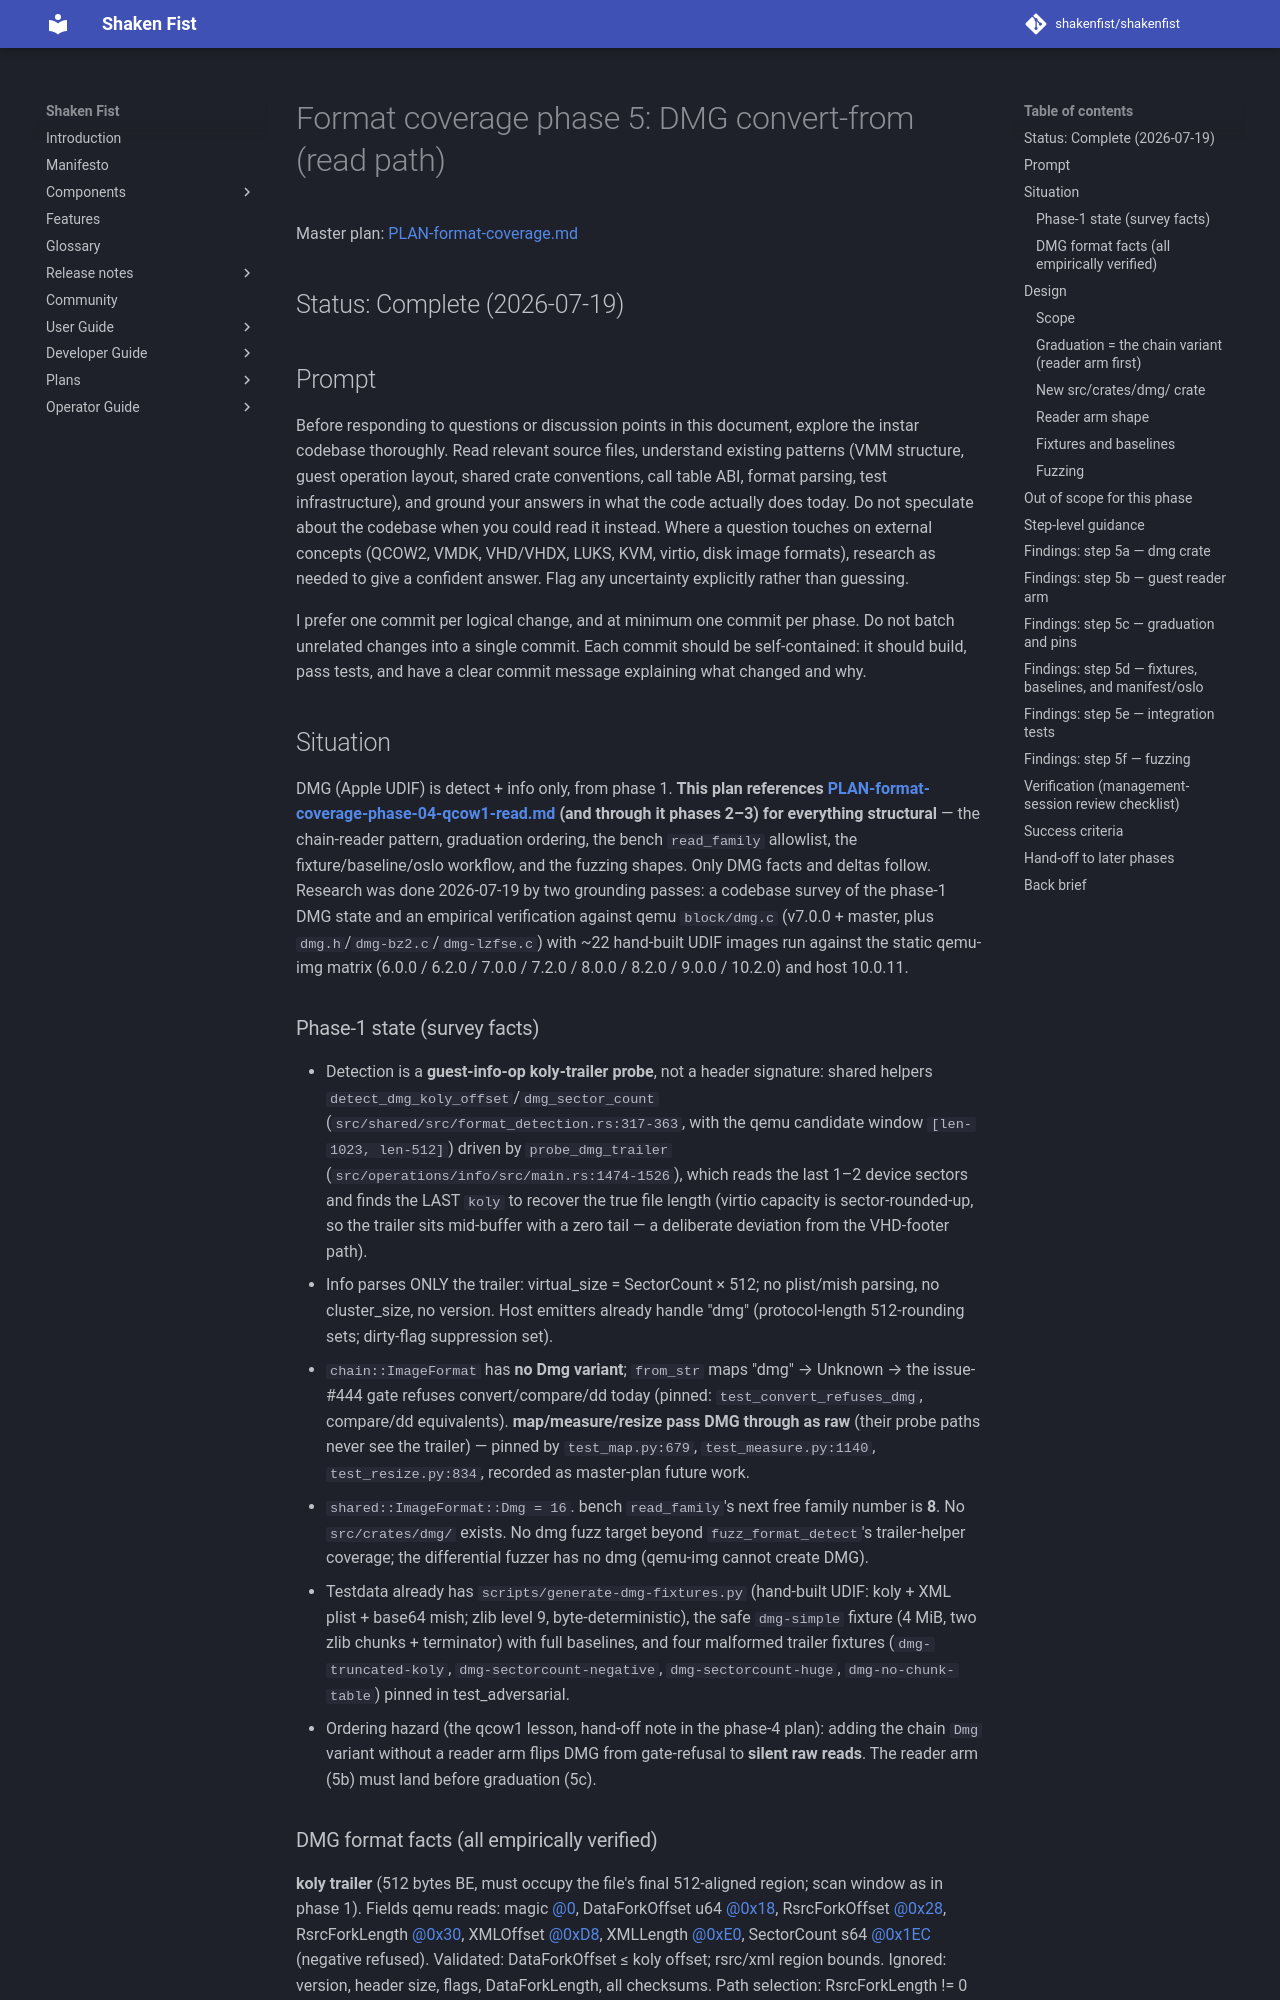

repository: shakenfist/shakenfist · page: components/instar/plans/PLAN-format-coverage-phase-05-dmg-read/index.html · generator: mkdocs

# Format coverage phase 5: DMG convert-from (read path)

Master plan: [PLAN-format-coverage.md](/components/instar/plans/PLAN-format-coverage/)

## Status: Complete (2026-07-19)

## Prompt

Before responding to questions or discussion points in this
document, explore the instar codebase thoroughly. Read relevant
source files, understand existing patterns (VMM structure, guest
operation layout, shared crate conventions, call table ABI,
format parsing, test infrastructure), and ground your answers in
what the code actually does today. Do not speculate about the
codebase when you could read it instead. Where a question touches
on external concepts (QCOW2, VMDK, VHD/VHDX, LUKS, KVM, virtio,
disk image formats), research as needed to give a confident
answer. Flag any uncertainty explicitly rather than guessing.

I prefer one commit per logical change, and at minimum one
commit per phase. Do not batch unrelated changes into a
single commit. Each commit should be self-contained: it
should build, pass tests, and have a clear commit message
explaining what changed and why.

## Situation

DMG (Apple UDIF) is detect + info only, from phase 1. **This
plan references
[PLAN-format-coverage-phase-04-qcow1-read.md](/components/instar/plans/PLAN-format-coverage-phase-04-qcow1-read/)
(and through it phases 2–3) for everything structural** — the
chain-reader pattern, graduation ordering, the bench
`read_family` allowlist, the fixture/baseline/oslo workflow,
and the fuzzing shapes. Only DMG facts and deltas follow.
Research was done 2026-07-19 by two grounding passes: a
codebase survey of the phase-1 DMG state and an empirical
verification against qemu `block/dmg.c` (v7.0.0 + master,
plus `dmg.h`/`dmg-bz2.c`/`dmg-lzfse.c`) with ~22 hand-built
UDIF images run against the static qemu-img matrix (6.0.0 /
6.2.0 / 7.0.0 / 7.2.0 / 8.0.0 / 8.2.0 / 9.0.0 / 10.2.0) and
host 10.0.11.

### Phase-1 state (survey facts)

* Detection is a **guest-info-op koly-trailer probe**, not a
  header signature: shared helpers
  `detect_dmg_koly_offset`/`dmg_sector_count`
  (`src/shared/src/format_detection.rs:317-363`, with the
  qemu candidate window `[len-1023, len-512]`) driven by
  `probe_dmg_trailer`
  (`src/operations/info/src/main.rs:1474-1526`), which reads
  the last 1–2 device sectors and finds the LAST `koly` to
  recover the true file length (virtio capacity is
  sector-rounded-up, so the trailer sits mid-buffer with a
  zero tail — a deliberate deviation from the VHD-footer
  path).
* Info parses ONLY the trailer: virtual_size = SectorCount ×
  512; no plist/mish parsing, no cluster_size, no version.
  Host emitters already handle "dmg" (protocol-length
  512-rounding sets; dirty-flag suppression set).
* `chain::ImageFormat` has **no Dmg variant**; `from_str`
  maps "dmg" → Unknown → the issue-#444 gate refuses
  convert/compare/dd today (pinned:
  `test_convert_refuses_dmg`, compare/dd equivalents).
  **map/measure/resize pass DMG through as raw** (their
  probe paths never see the trailer) — pinned by
  `test_map.py:679`, `test_measure.py:1140`,
  `test_resize.py:834`, recorded as master-plan future work.
* `shared::ImageFormat::Dmg = 16`. bench `read_family`'s
  next free family number is **8**. No `src/crates/dmg/`
  exists. No dmg fuzz target beyond `fuzz_format_detect`'s
  trailer-helper coverage; the differential fuzzer has no
  dmg (qemu-img cannot create DMG).
* Testdata already has
  `scripts/generate-dmg-fixtures.py` (hand-built UDIF:
  koly + XML plist + base64 mish; zlib level 9,
  byte-deterministic), the safe `dmg-simple` fixture (4 MiB,
  two zlib chunks + terminator) with full baselines, and
  four malformed trailer fixtures (`dmg-truncated-koly`,
  `dmg-sectorcount-negative`, `dmg-sectorcount-huge`,
  `dmg-no-chunk-table`) pinned in test_adversarial.
* Ordering hazard (the qcow1 lesson, hand-off note in the
  phase-4 plan): adding the chain `Dmg` variant without a
  reader arm flips DMG from gate-refusal to **silent raw
  reads**. The reader arm (5b) must land before graduation
  (5c).
